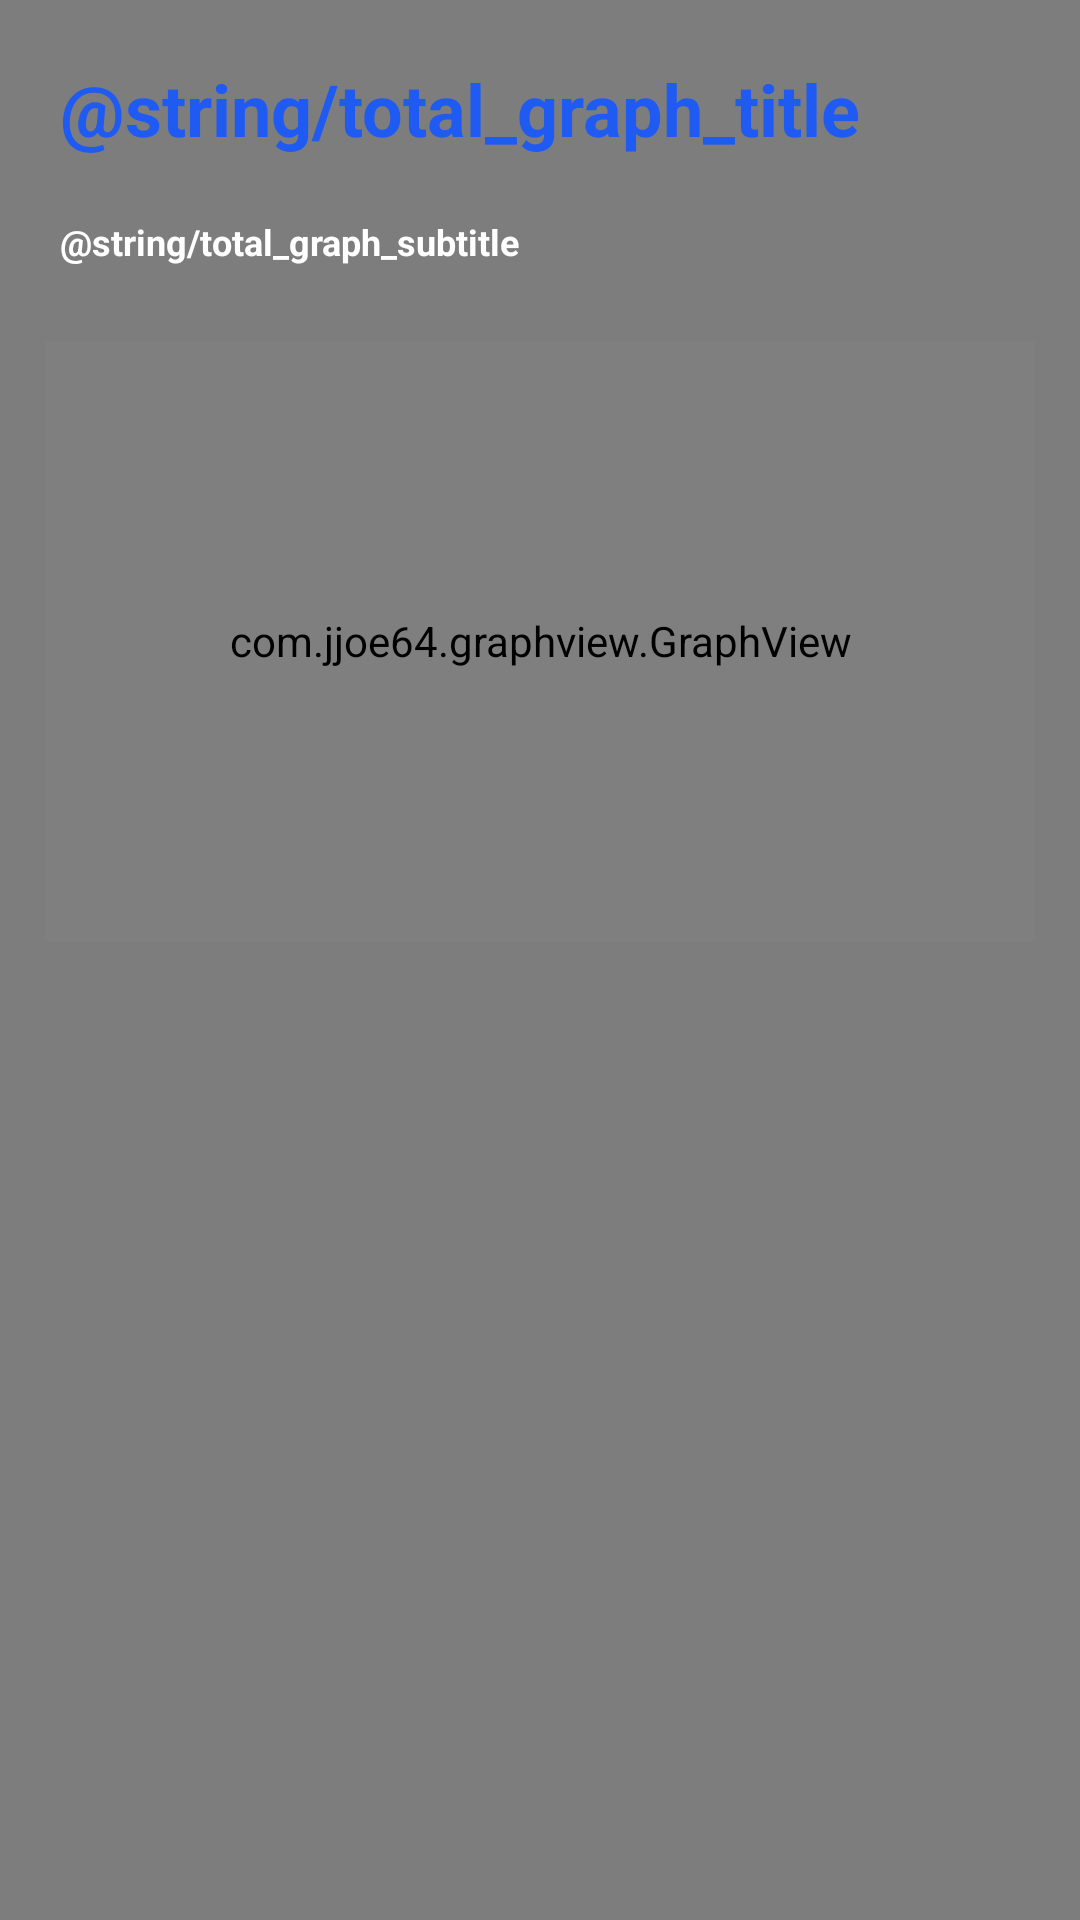

Here is an Android app screen rendered from its layout file. Give the layout XML and the strings, colors and styles it references.
<!-- AndroidManifest.xml: application theme Theme.WatchFlow -->
<!-- res/layout/activity_dashboard.xml -->
<?xml version="1.0" encoding="utf-8"?>
<layout xmlns:android="http://schemas.android.com/apk/res/android"
    xmlns:app="http://schemas.android.com/apk/res-auto">

    <data>

    </data>

    <androidx.constraintlayout.widget.ConstraintLayout
        android:layout_width="match_parent"
        android:layout_height="match_parent"
        android:background="@color/colorSecondary">

        <TextView
            android:id="@+id/title_text_view"
            android:layout_width="0dp"
            android:layout_height="wrap_content"
            android:layout_margin="10dp"
            android:padding="10dp"
            android:text="@string/total_graph_title"
            android:textColor="@color/colorPrimary"
            android:textSize="24sp"
            android:textStyle="bold"
            app:layout_constraintEnd_toEndOf="parent"
            app:layout_constraintStart_toStartOf="parent"
            app:layout_constraintTop_toTopOf="parent" />

        <TextView
            android:id="@+id/subtitle_text_view"
            android:layout_width="0dp"
            android:layout_height="wrap_content"
            android:layout_marginStart="10dp"
            android:layout_marginEnd="10dp"
            android:padding="10dp"
            android:text="@string/total_graph_subtitle"
            android:textColor="@color/whiteTextColor"
            android:textSize="12sp"
            android:textStyle="bold"
            app:layout_constraintEnd_toEndOf="parent"
            app:layout_constraintStart_toStartOf="parent"
            app:layout_constraintTop_toBottomOf="@id/title_text_view" />

        <com.jjoe64.graphview.GraphView
            android:id="@+id/graph_view"
            android:layout_width="match_parent"
            android:layout_height="200dp"
            android:layout_margin="15dp"
            app:layout_constraintEnd_toEndOf="parent"
            app:layout_constraintStart_toStartOf="parent"
            app:layout_constraintTop_toBottomOf="@id/subtitle_text_view"/>

        <androidx.core.widget.NestedScrollView
            android:id="@+id/cams_data_dashboard_scroll_view"
            android:layout_width="match_parent"
            android:layout_height="0dp"
            android:paddingStart="20dp"
            android:paddingTop="20dp"
            android:paddingEnd="20dp"
            app:layout_constraintEnd_toEndOf="parent"
            app:layout_constraintStart_toStartOf="parent"
            app:layout_constraintTop_toBottomOf="@id/graph_view"
            app:layout_constraintBottom_toBottomOf="parent">

            <androidx.recyclerview.widget.RecyclerView
                android:id="@+id/cams_data_dashboard_recycler_view"
                android:layout_width="match_parent"
                android:layout_height="wrap_content" />
        </androidx.core.widget.NestedScrollView>
    </androidx.constraintlayout.widget.ConstraintLayout>
</layout>
<!-- resources referenced by this layout -->
<resources>
  <color name="colorPrimary">#1F5BF3</color>
  <color name="colorSecondary">#7D7D7D</color>
  <color name="whiteTextColor">#fff</color>
  <style name="Theme.WatchFlow" parent="Theme.MaterialComponents.DayNight.DarkActionBar">
          
          <item name="colorPrimary">@color/colorPrimary</item>
          <item name="colorPrimaryVariant">@color/colorAccent</item>
          <item name="colorOnPrimary">@android:color/white</item>
          
          <item name="colorSecondary">@color/colorSecondary</item>
          <item name="colorOnSecondary">@android:color/white</item>
          
          <item name="android:statusBarColor" tools:targetApi="l">?attr/colorPrimary</item>
          
      </style>
  <color name="colorAccent">#00A5FF</color>
</resources>
